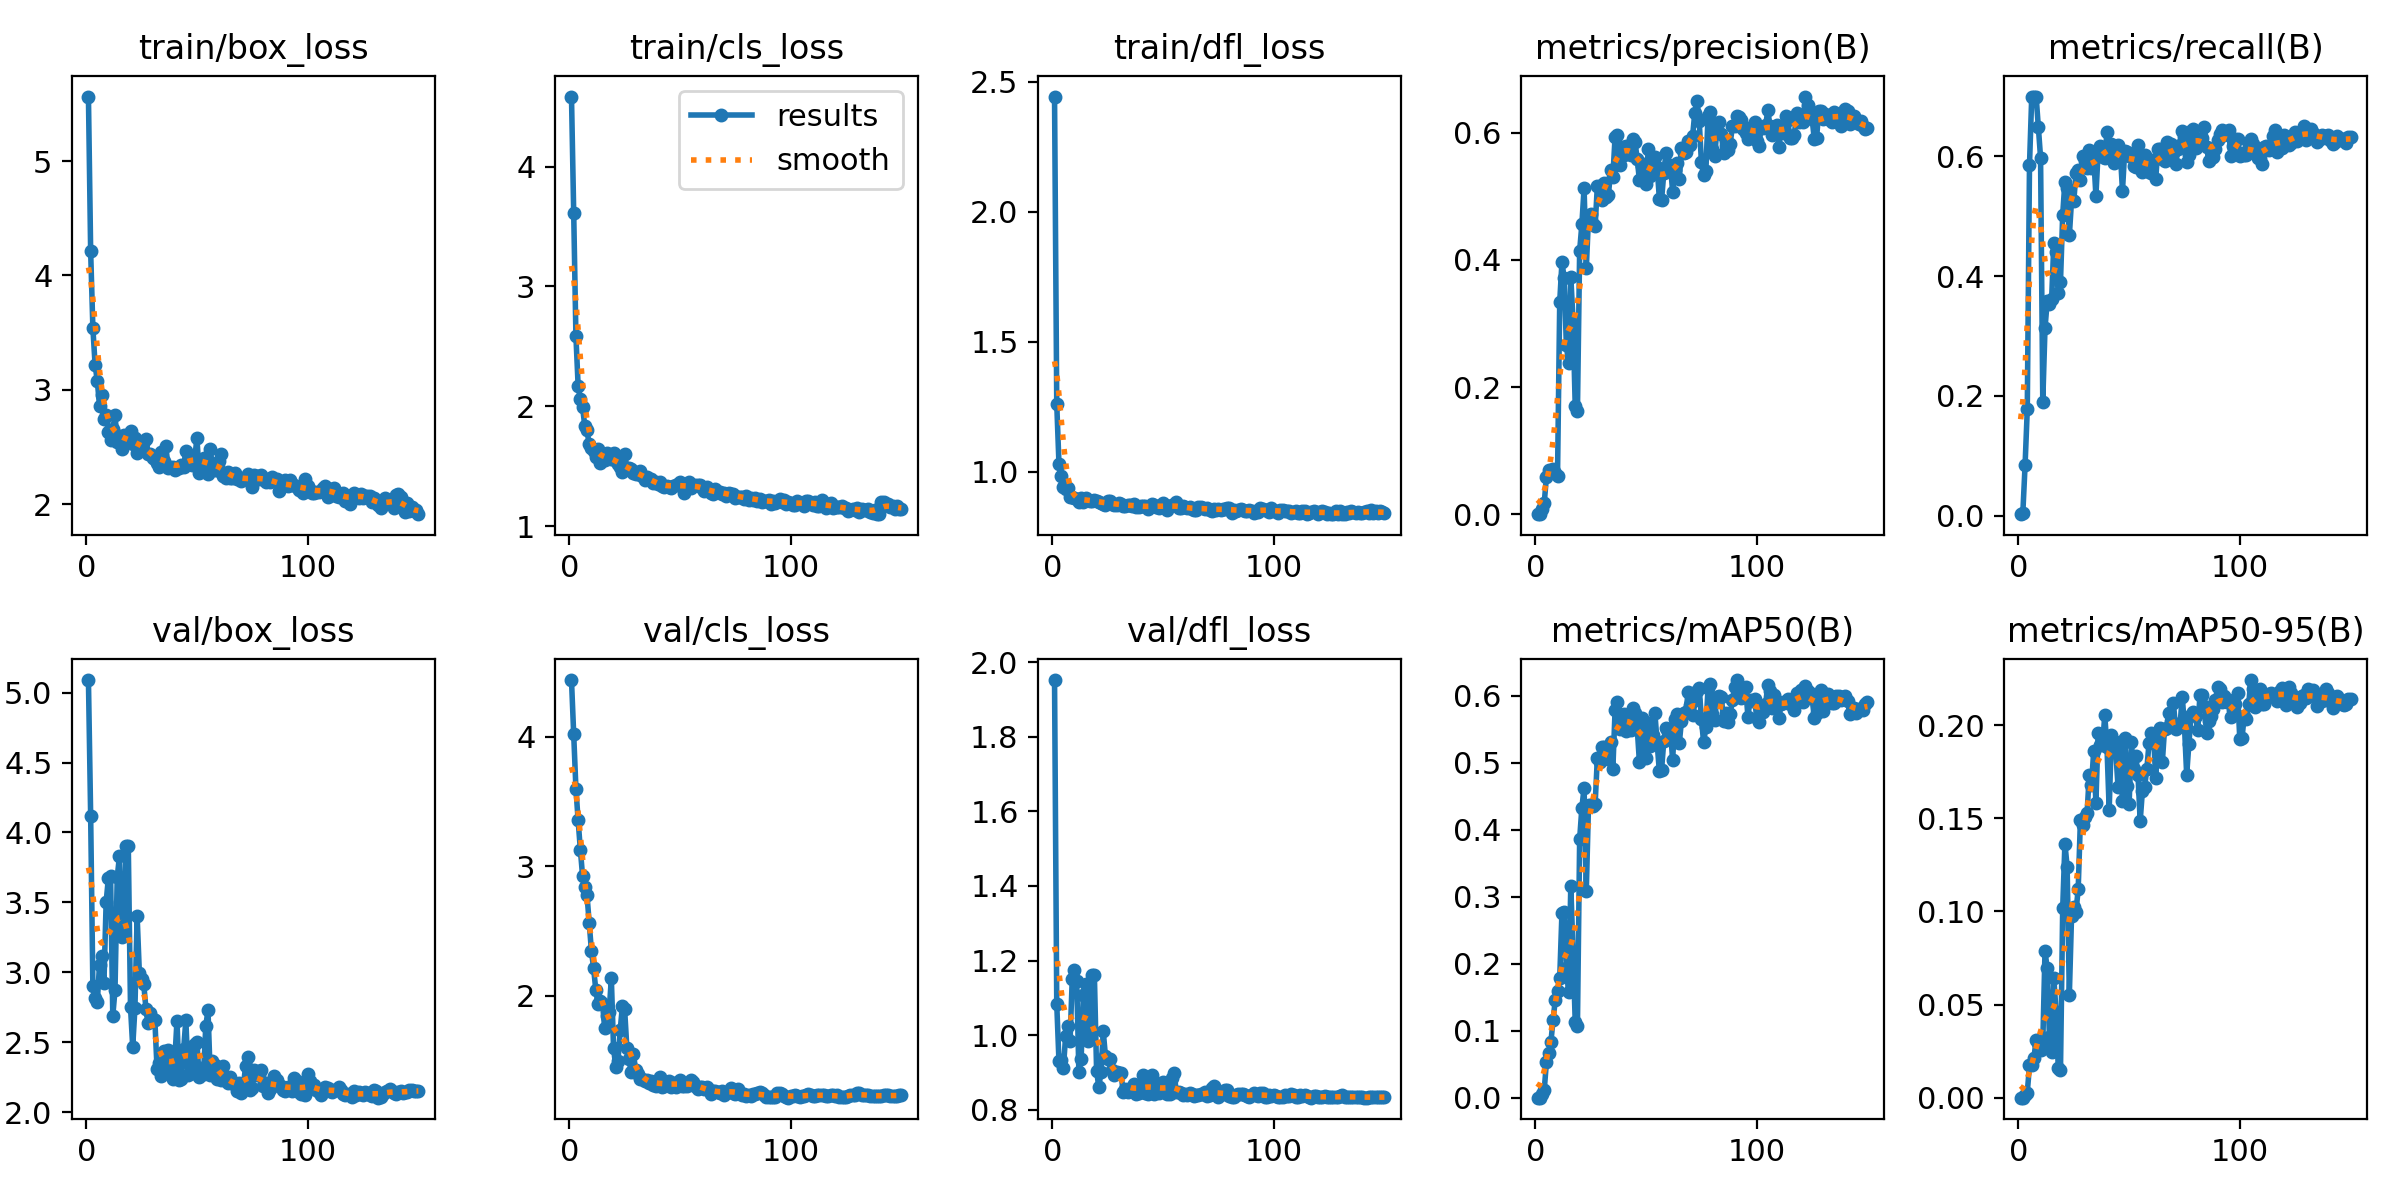

The table this chart was drawn from, first rows:
epoch, time, train/box_loss, train/cls_loss, train/dfl_loss, metrics/precision(B), metrics/recall(B), metrics/mAP50(B), metrics/mAP50-95(B), val/box_loss, val/cls_loss, val/dfl_loss, lr/pg0, lr/pg1, lr/pg2
1, 25.35, 5.564, 4.585, 2.442, 0.00028, 0.00275, 0.00014, 5e-05, 5.09, 4.438, 1.952, 0.0001, 0.0001, 0.0001
2, 50.63, 4.211, 3.614, 1.261, 0.00056, 0.00551, 0.00028, 5e-05, 4.121, 4.023, 1.084, 0.0002185, 0.0002185, 0.0002185
3, 76.03, 3.543, 2.587, 1.03, 0.00847, 0.08402, 0.00525, 0.00133, 2.902, 3.6, 0.9296, 0.0003355, 0.0003355, 0.0003355
4, 101.5, 3.22, 2.17, 0.9838, 0.01792, 0.1777, 0.01146, 0.00278, 2.816, 3.355, 0.9333, 0.0004509, 0.0004509, 0.0004509
5, 127.4, 3.078, 2.057, 0.9413, 0.05903, 0.5854, 0.05342, 0.01742, 2.788, 3.129, 0.9109, 0.0005647, 0.0005647, 0.0005647
6, 153.3, 2.863, 1.993, 0.9328, 0.07042, 0.6984, 0.06668, 0.01738, 3.054, 2.926, 0.998, 0.0006769, 0.0006769, 0.0006769
7, 179.4, 2.955, 1.835, 0.9363, 0.07042, 0.6984, 0.08274, 0.0213, 3.114, 2.836, 1.025, 0.0007875, 0.0007875, 0.0007875
8, 205, 2.749, 1.798, 0.9051, 0.07056, 0.6997, 0.1167, 0.03121, 2.922, 2.778, 0.984, 0.0008966, 0.0008966, 0.0008966
9, 231.3, 2.783, 1.681, 0.9017, 0.06542, 0.6488, 0.1461, 0.02952, 3.504, 2.563, 1.151, 0.001004, 0.001004, 0.001004
10, 256.5, 2.631, 1.652, 0.9006, 0.06028, 0.5978, 0.1592, 0.02564, 3.672, 2.348, 1.173, 0.00111, 0.00111, 0.00111
11, 282.1, 2.56, 1.628, 0.8958, 0.3341, 0.1908, 0.1789, 0.02908, 3.686, 2.21, 1.146, 0.001214, 0.001214, 0.001214
12, 307.7, 2.655, 1.575, 0.8833, 0.3962, 0.3127, 0.2757, 0.07852, 2.688, 2.042, 0.9002, 0.001317, 0.001317, 0.001317
13, 333.3, 2.78, 1.639, 0.898, 0.372, 0.3581, 0.2777, 0.06964, 2.874, 1.935, 0.9353, 0.001418, 0.001418, 0.001418
14, 358.9, 2.543, 1.526, 0.8834, 0.2656, 0.354, 0.1934, 0.03285, 3.68, 1.957, 1.107, 0.001518, 0.001518, 0.001518
15, 384.5, 2.6, 1.57, 0.8997, 0.2373, 0.3623, 0.1583, 0.02431, 3.829, 1.942, 1.138, 0.001616, 0.001616, 0.001616
16, 410.3, 2.486, 1.554, 0.8913, 0.3735, 0.4558, 0.3162, 0.06412, 3.249, 1.747, 0.9849, 0.001712, 0.001712, 0.001712
17, 435.9, 2.607, 1.614, 0.89, 0.3062, 0.4408, 0.2192, 0.04606, 3.287, 1.839, 0.9947, 0.001789, 0.001789, 0.001789
18, 461.3, 2.548, 1.574, 0.8881, 0.1699, 0.3719, 0.1134, 0.01583, 3.906, 1.871, 1.162, 0.001776, 0.001776, 0.001776
19, 486.6, 2.586, 1.556, 0.8935, 0.1628, 0.3908, 0.1075, 0.01501, 3.905, 2.134, 1.16, 0.001762, 0.001762, 0.001762
20, 512.3, 2.637, 1.608, 0.8898, 0.4145, 0.5028, 0.3861, 0.1018, 2.75, 1.595, 0.904, 0.001749, 0.001749, 0.001749
21, 538.1, 2.524, 1.545, 0.8834, 0.4558, 0.5578, 0.433, 0.1364, 2.466, 1.451, 0.8611, 0.001736, 0.001736, 0.001736
22, 563.8, 2.58, 1.518, 0.8809, 0.5129, 0.5468, 0.4625, 0.124, 2.745, 1.496, 0.9024, 0.001723, 0.001723, 0.001723
23, 589.3, 2.45, 1.49, 0.8784, 0.387, 0.4678, 0.3093, 0.05527, 3.401, 1.732, 1.01, 0.00171, 0.00171, 0.00171
24, 615.1, 2.5, 1.45, 0.874, 0.4667, 0.5268, 0.4366, 0.09778, 2.995, 1.921, 0.9441, 0.001696, 0.001696, 0.001696
25, 640.6, 2.514, 1.599, 0.8888, 0.4723, 0.5248, 0.4376, 0.1022, 2.954, 1.897, 0.9369, 0.001683, 0.001683, 0.001683
26, 666.3, 2.553, 1.488, 0.8867, 0.456, 0.5714, 0.4362, 0.09988, 2.913, 1.599, 0.9351, 0.00167, 0.00167, 0.00167
27, 691.9, 2.568, 1.486, 0.8776, 0.4538, 0.5771, 0.4388, 0.112, 2.734, 1.508, 0.9058, 0.001657, 0.001657, 0.001657
28, 717.4, 2.439, 1.472, 0.8731, 0.5165, 0.5606, 0.5077, 0.1492, 2.634, 1.408, 0.8932, 0.001644, 0.001644, 0.001644
29, 742.9, 2.44, 1.44, 0.8722, 0.517, 0.6006, 0.5017, 0.1464, 2.707, 1.547, 0.9019, 0.00163, 0.00163, 0.00163
30, 768.5, 2.403, 1.433, 0.8787, 0.494, 0.5918, 0.5233, 0.1507, 2.668, 1.424, 0.8995, 0.001617, 0.001617, 0.001617
31, 794.7, 2.392, 1.434, 0.8762, 0.5204, 0.5799, 0.5237, 0.1527, 2.659, 1.394, 0.8994, 0.001604, 0.001604, 0.001604
32, 820.6, 2.362, 1.458, 0.8694, 0.499, 0.6102, 0.5183, 0.1732, 2.307, 1.358, 0.8479, 0.001591, 0.001591, 0.001591
33, 846, 2.322, 1.422, 0.8676, 0.5018, 0.5813, 0.5061, 0.1678, 2.349, 1.357, 0.855, 0.001578, 0.001578, 0.001578
34, 871.3, 2.457, 1.388, 0.873, 0.5419, 0.5992, 0.5308, 0.186, 2.256, 1.34, 0.8469, 0.001564, 0.001564, 0.001564
35, 897.1, 2.377, 1.405, 0.8735, 0.5309, 0.5344, 0.491, 0.1584, 2.439, 1.349, 0.8549, 0.001551, 0.001551, 0.001551
36, 922.5, 2.505, 1.395, 0.8697, 0.5931, 0.6074, 0.5784, 0.1958, 2.32, 1.329, 0.8621, 0.001538, 0.001538, 0.001538
37, 947.9, 2.314, 1.396, 0.878, 0.596, 0.6171, 0.5906, 0.1891, 2.445, 1.339, 0.8704, 0.001525, 0.001525, 0.001525
38, 973.8, 2.326, 1.359, 0.8664, 0.5492, 0.5991, 0.5511, 0.1892, 2.272, 1.308, 0.8429, 0.001512, 0.001512, 0.001512
39, 999.2, 2.33, 1.364, 0.8641, 0.5778, 0.5964, 0.5699, 0.2053, 2.238, 1.303, 0.8456, 0.001498, 0.001498, 0.001498
40, 1025, 2.299, 1.347, 0.8701, 0.5644, 0.6408, 0.5732, 0.1881, 2.369, 1.323, 0.8604, 0.001485, 0.001485, 0.001485
41, 1051, 2.319, 1.368, 0.8681, 0.5786, 0.6143, 0.548, 0.1545, 2.655, 1.374, 0.8927, 0.001472, 0.001472, 0.001472
42, 1077, 2.317, 1.331, 0.8676, 0.5793, 0.6212, 0.5692, 0.1948, 2.227, 1.298, 0.844, 0.001459, 0.001459, 0.001459
43, 1102, 2.343, 1.327, 0.8586, 0.5644, 0.5895, 0.5488, 0.1881, 2.236, 1.299, 0.8415, 0.001446, 0.001446, 0.001446
44, 1128, 2.327, 1.338, 0.866, 0.5894, 0.6148, 0.582, 0.1853, 2.45, 1.321, 0.8723, 0.001432, 0.001432, 0.001432
45, 1153, 2.469, 1.322, 0.8781, 0.5854, 0.6185, 0.5747, 0.1668, 2.659, 1.338, 0.8941, 0.001419, 0.001419, 0.001419
46, 1179, 2.356, 1.319, 0.8711, 0.559, 0.6076, 0.5518, 0.1908, 2.267, 1.291, 0.8438, 0.001406, 0.001406, 0.001406
47, 1205, 2.372, 1.334, 0.8639, 0.5252, 0.5427, 0.5009, 0.159, 2.463, 1.325, 0.8531, 0.001393, 0.001393, 0.001393
48, 1230, 2.34, 1.346, 0.8603, 0.5482, 0.6088, 0.567, 0.193, 2.276, 1.296, 0.8439, 0.00138, 0.00138, 0.00138
49, 1256, 2.398, 1.352, 0.8714, 0.5513, 0.6074, 0.5283, 0.1674, 2.484, 1.331, 0.8701, 0.001366, 0.001366, 0.001366
50, 1281, 2.577, 1.366, 0.8792, 0.5199, 0.6006, 0.507, 0.1576, 2.504, 1.352, 0.8749, 0.001353, 0.001353, 0.001353
51, 1307, 2.276, 1.353, 0.8668, 0.5742, 0.6033, 0.5588, 0.1909, 2.25, 1.305, 0.8466, 0.00134, 0.00134, 0.00134
52, 1332, 2.348, 1.275, 0.854, 0.5315, 0.584, 0.5252, 0.1762, 2.313, 1.303, 0.8434, 0.001327, 0.001327, 0.001327
53, 1358, 2.407, 1.319, 0.8673, 0.5509, 0.5826, 0.5422, 0.1833, 2.272, 1.299, 0.8421, 0.001314, 0.001314, 0.001314
54, 1383, 2.362, 1.368, 0.8715, 0.5613, 0.6185, 0.5737, 0.1734, 2.616, 1.328, 0.8853, 0.0013, 0.0013, 0.0013
55, 1409, 2.267, 1.32, 0.8743, 0.5464, 0.5922, 0.5294, 0.1485, 2.727, 1.35, 0.8988, 0.001287, 0.001287, 0.001287
56, 1435, 2.482, 1.335, 0.883, 0.4962, 0.5744, 0.4873, 0.1647, 2.268, 1.336, 0.8482, 0.001274, 0.001274, 0.001274
57, 1460, 2.332, 1.339, 0.8597, 0.4942, 0.6019, 0.4895, 0.1669, 2.363, 1.303, 0.8477, 0.001261, 0.001261, 0.001261
58, 1486, 2.295, 1.339, 0.8599, 0.536, 0.5895, 0.5321, 0.1764, 2.336, 1.282, 0.8446, 0.001248, 0.001248, 0.001248
59, 1511, 2.299, 1.343, 0.8701, 0.5684, 0.5744, 0.5519, 0.1904, 2.24, 1.291, 0.8401, 0.001234, 0.001234, 0.001234
60, 1537, 2.377, 1.315, 0.8657, 0.5493, 0.5723, 0.5464, 0.1959, 2.243, 1.293, 0.8435, 0.001221, 0.001221, 0.001221
... 90 more rows
